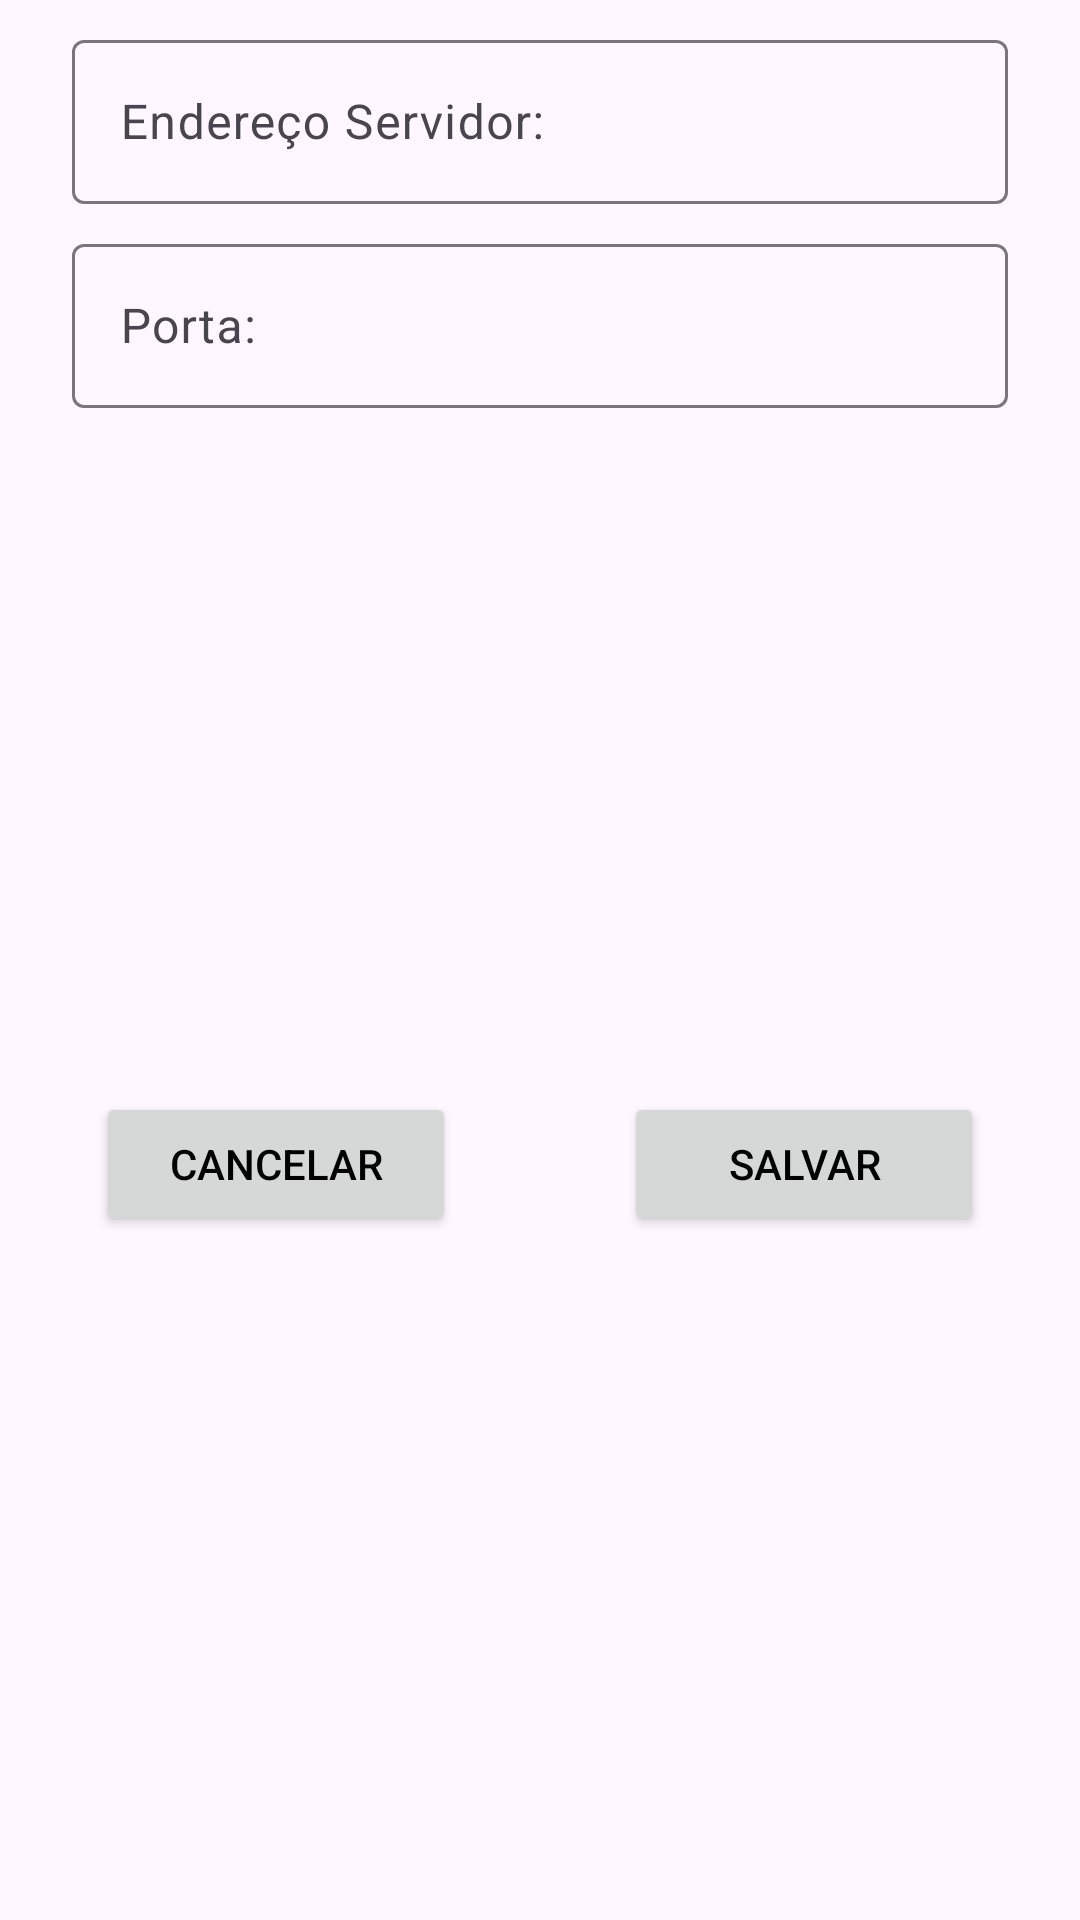

Layout XML and referenced resources for this Android screen:
<!-- AndroidManifest.xml: application theme Theme.ProjetoIot -->
<!-- res/layout/dialog_url_porta.xml -->
<?xml version="1.0" encoding="utf-8"?>
<androidx.constraintlayout.widget.ConstraintLayout xmlns:android="http://schemas.android.com/apk/res/android"
    xmlns:app="http://schemas.android.com/apk/res-auto"
    xmlns:tools="http://schemas.android.com/tools"
    android:layout_width="match_parent"
    android:layout_height="wrap_content">


    <com.google.android.material.textfield.TextInputLayout
        android:id="@+id/textInputLayoutUrl"
        android:layout_width="match_parent"
        android:layout_height="60dp"
        android:layout_marginStart="24dp"
        android:layout_marginTop="8dp"
        android:layout_marginEnd="24dp"
        android:hint="@string/string_url"
        app:layout_constraintEnd_toEndOf="parent"
        app:layout_constraintStart_toStartOf="parent"
        app:layout_constraintTop_toTopOf="parent">

        <EditText
            android:id="@+id/editTextUrl"
            android:layout_width="match_parent"
            android:layout_height="wrap_content"
            android:inputType="textCapCharacters" />

    </com.google.android.material.textfield.TextInputLayout>


    <com.google.android.material.textfield.TextInputLayout
        android:id="@+id/textInputLayoutPorta"
        android:layout_width="match_parent"
        android:layout_height="60dp"
        android:layout_marginStart="24dp"
        android:layout_marginTop="8dp"
        android:layout_marginEnd="24dp"
        android:layout_marginBottom="8dp"
        android:hint="@string/string_porta"
        android:textAllCaps="true"
        app:layout_constraintEnd_toEndOf="parent"
        app:layout_constraintStart_toStartOf="parent"
        app:layout_constraintTop_toBottomOf="@+id/textInputLayoutUrl">

        <EditText
            android:id="@+id/editTextPorta"
            android:layout_width="match_parent"
            android:layout_height="wrap_content"
            android:inputType="number" />

    </com.google.android.material.textfield.TextInputLayout>

    <Button
        android:id="@+id/buttonSalvar"
        android:layout_width="120dp"
        android:layout_height="wrap_content"
        android:layout_marginTop="8dp"
        android:layout_marginEnd="32dp"
        android:layout_marginBottom="8dp"
        android:text="Salvar"
        app:layout_constraintBottom_toBottomOf="parent"
        app:layout_constraintEnd_toEndOf="parent"
        app:layout_constraintTop_toBottomOf="@+id/textInputLayoutPorta" />

    <Button
        android:id="@+id/buttonCancelar"
        android:layout_width="120dp"
        android:layout_height="wrap_content"
        android:layout_marginStart="32dp"
        android:layout_marginTop="8dp"
        android:layout_marginBottom="8dp"
        android:text="Cancelar"
        app:layout_constraintBottom_toBottomOf="parent"
        app:layout_constraintStart_toStartOf="parent"
        app:layout_constraintTop_toBottomOf="@+id/textInputLayoutPorta" />

</androidx.constraintlayout.widget.ConstraintLayout>
<!-- resources referenced by this layout -->
<resources>
  <string name="string_porta">Porta:</string>
  <string name="string_url">Endereço Servidor:</string>
  <style name="Theme.ProjetoIot" parent="Base.Theme.ProjetoIot" />
  <style name="Base.Theme.ProjetoIot" parent="Theme.Material3.Light.NoActionBar">
          <item name="colorPrimary">@color/ic_launcher_background</item>
          <item name="colorPrimaryDark">@color/azul_primary</item>
          <item name="colorAccent">@color/light_blue_900</item>
          <item name="android:textColor">#000000</item>
          <item name="android:textColorHint">#000000</item>
          <item name="editTextStyle">@style/Widget.AppCompat.EditText</item>
      </style>
  <color name="ic_launcher_background">#002E80</color>
  <color name="azul_primary">#1A237E</color>
  <color name="light_blue_900">#FF01579B</color>
</resources>
